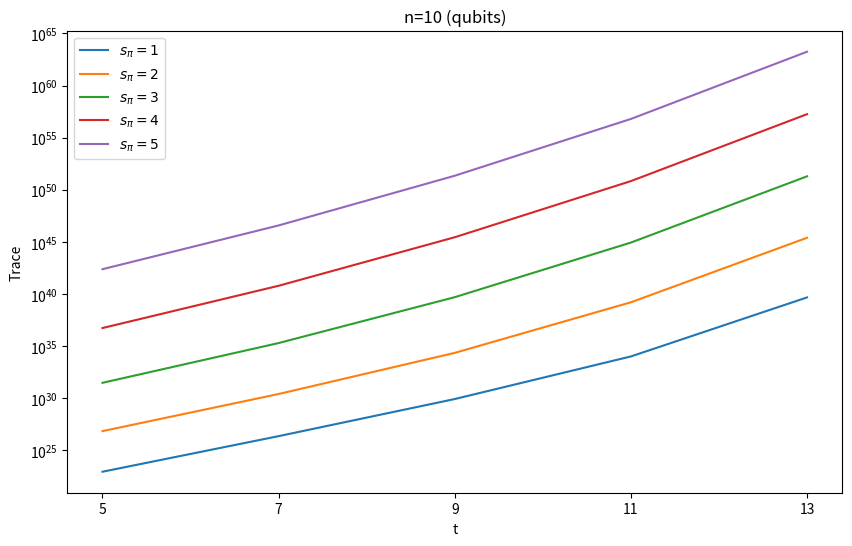

Write the Python code that produced this figure.
import numpy as np
import matplotlib.pyplot as plt

def z_n(n, k):

    prod = 1
    for i in range(k-1):
        prod *= (2**n + 2**i)

    return prod*(2**n)

def gaussian_coeff(n,k,q):

    if k < 0 or k > n:
        return 0
    
    num = 1
    denom = 1

    for i in range(k):
        num *= q**(n - i) - 1
        denom *= q**(i + 1) - 1

    return num // denom

def n_subspaces(t,s,m,β):

    c_1 = 2**((m-β)*(s-β))
    c_2 = gaussian_coeff(t-1-s,m-β,2)
    c_3 = gaussian_coeff(s,β,2)
    c_4 = 1
    for i in range(m):
        c_4 *= 2**m - 2**i

    return c_1*c_2*c_3*c_4


def second_trace(t,n):
    d = 2**n
    sum = 0

    for m in range(1,t):
        prod = 1
        for i in range(1, m+1):
            prod *= (2**(t-1) - 2**(i-1))
        prod *= d**(t - m)

        sum += prod

    return sum

Nt = 5   # number of t evaluated
Ns = 5    # number of s evaluated       
tstart = 5
tstep = 2
traces = np.zeros((Ns, Nt))
n = 10    # number of qubits

for s in range(1,Ns+1):
    
    for j in range(Nt):
        t = j + tstart + tstep
        sum = 0
        d = 2**n

        for m in range(1,t):
            for β in range(0, min(m, s) + 1):
                sum += n_subspaces(t,s,m,β) * d**(t-m+2*β)

        prod = sum*second_trace(t,n)
        div = 1/z_n(n,t)
        traces[s-1,j] = prod*div

plt.figure(figsize=(10, 6))
xvals = list(range(tstart, tstart + tstep*Nt, tstep))
for s in range(Ns):
    plt.plot(xvals, traces[s], label=fr'$s_{{\pi}}={s+1}$')
plt.title(f'n={n} (qubits)')
plt.yscale('log')
plt.xlabel('t')
plt.xticks(xvals)
plt.ylabel('Trace')
plt.legend()
plt.show()

print(traces)

